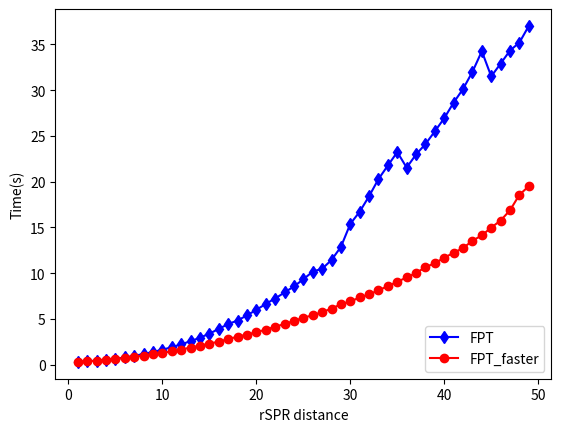

The script that saved this image:
import matplotlib.pyplot as plt
import numpy as np

x = [1,2,3,4,5,6,7,8,9,10,11,12,13,14,15,16,17,18,19,20,21,22,23,24,25,26,27,28,29,30,31,32,33,34,35,36,37,38,39,40,41,42,43,44,45,46,47,48,49]
y1 = [0.291224,0.356042,0.436596,0.530652,0.638222,0.783864,0.954651,1.16571,1.37634,1.63,1.89897,2.21079,2.56297,2.93167,3.39114,3.89382,4.44636,4.80969,5.39484,5.98267,6.63862,7.22536,7.88741,8.54808,9.3256,10.1704,10.48,11.4341,12.8724,15.3825,16.7174,18.4122,20.2882,21.77,23.234,21.5364,22.9792,24.1125,25.5027,26.941,28.6467,30.135,32.0043,34.2633,31.516,32.905,34.34,35.21,37.03]
y2 = [0.299388,0.353542,0.434043,0.522609,0.613333,0.728864,0.856047,0.988571,1.12195,1.28825,1.44359,1.64737,1.86595,2.06944,2.29,2.51147,2.79242,3.04719,3.28871,3.538,3.82241,4.13393,4.44148,4.77192,5.1228,5.39583,5.74087,6.12045,6.5981,6.8985,7.34263,7.67889,8.11882,8.58688,9.05133,9.53214,10.0192,10.6467,11.0936,11.683,12.2289,12.7362,13.54,14.1283,14.98,15.75,16.8733,18.56,19.51]


line1, = plt.plot(x, y1, 'bd-', label = 'FPT')
line2, = plt.plot(x, y2, 'ro-', label = 'FPT_faster')


plt.legend(loc=4)


plt.ylabel('Time(s)')
plt.xlabel('rSPR distance')
# plt.title('the comparison between previous and imporved algorithm')

plt.show()